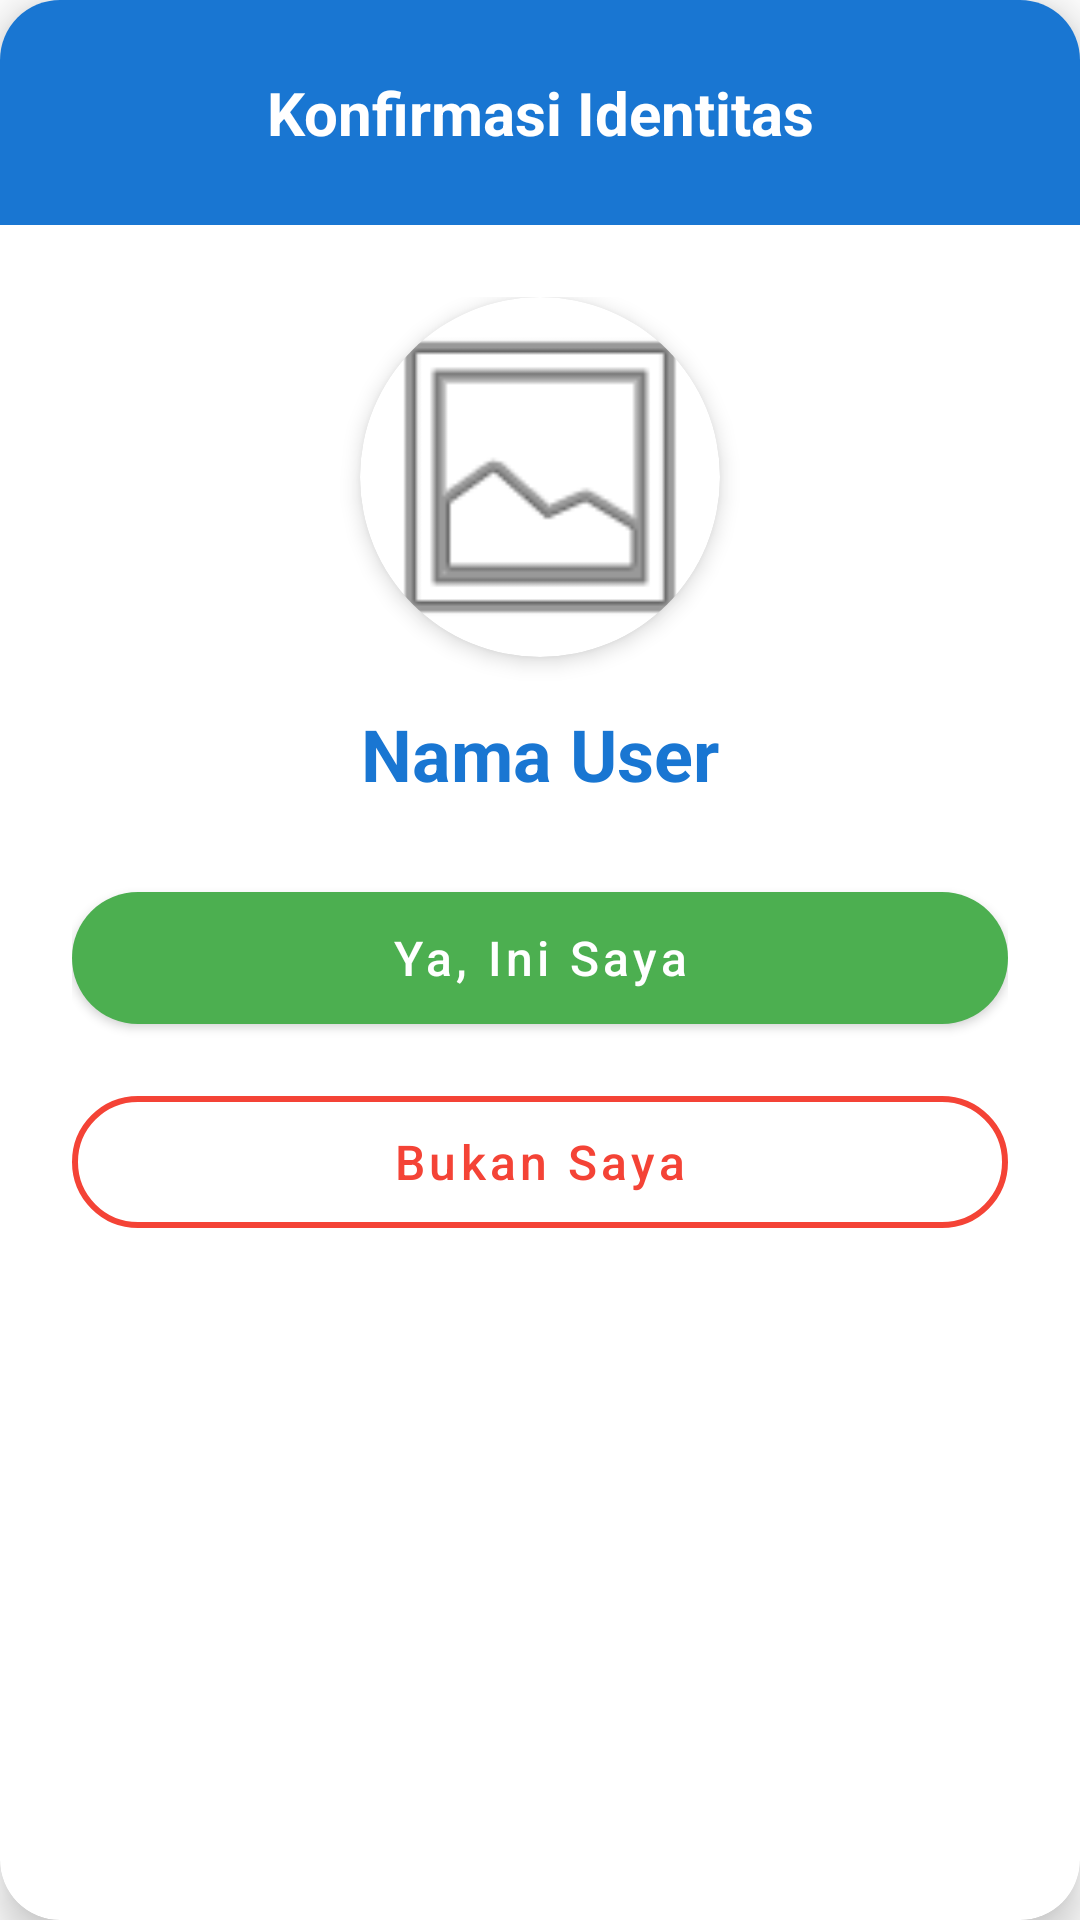

Produce the Android XML layout that renders to this screen, including the resource entries it uses.
<!-- AndroidManifest.xml: application theme Theme.Absensi -->
<!-- res/layout/dialog_identity_confirmation.xml -->
<?xml version="1.0" encoding="utf-8"?>
<androidx.cardview.widget.CardView xmlns:android="http://schemas.android.com/apk/res/android"
    xmlns:app="http://schemas.android.com/apk/res-auto"
    android:layout_width="match_parent"
    android:layout_height="wrap_content"
    android:layout_margin="24dp"
    app:cardCornerRadius="20dp"
    app:cardElevation="8dp">

    <LinearLayout
        android:layout_width="match_parent"
        android:layout_height="wrap_content"
        android:orientation="vertical">

        
        <LinearLayout
            android:layout_width="match_parent"
            android:layout_height="wrap_content"
            android:background="#1976D2"
            android:gravity="center"
            android:orientation="vertical"
            android:padding="24dp">

            
            <TextView
                android:id="@+id/tvTitle"
                android:layout_width="match_parent"
                android:layout_height="wrap_content"
                android:gravity="center"
                android:text="Konfirmasi Identitas"
                android:textColor="#FFFFFF"
                android:textSize="20sp"
                android:textStyle="bold" />

        </LinearLayout>

        
        <LinearLayout
            android:layout_width="match_parent"
            android:layout_height="wrap_content"
            android:gravity="center"
            android:orientation="vertical"
            android:padding="24dp">

            
            <androidx.cardview.widget.CardView
                android:layout_width="120dp"
                android:layout_height="120dp"
                app:cardCornerRadius="60dp"
                app:cardElevation="4dp">

                <ImageView
                    android:id="@+id/ivUserPhoto"
                    android:layout_width="match_parent"
                    android:layout_height="match_parent"
                    android:scaleType="centerCrop"
                    android:src="@android:drawable/ic_menu_gallery" />

            </androidx.cardview.widget.CardView>

            
            <TextView
                android:id="@+id/tvName"
                android:layout_width="wrap_content"
                android:layout_height="wrap_content"
                android:layout_marginTop="16dp"
                android:text="Nama User"
                android:textColor="#1976D2"
                android:textSize="24sp"
                android:textStyle="bold" />

            
            <LinearLayout
                android:layout_width="match_parent"
                android:layout_height="wrap_content"
                android:layout_marginTop="24dp"
                android:orientation="vertical">

                
                <com.google.android.material.button.MaterialButton
                    android:id="@+id/btnConfirm"
                    android:layout_width="match_parent"
                    android:layout_height="56dp"
                    android:text="Ya, Ini Saya"
                    android:textAllCaps="false"
                    android:textSize="16sp"
                    app:backgroundTint="#4CAF50"
                    app:cornerRadius="28dp" />

                
                <com.google.android.material.button.MaterialButton
                    android:id="@+id/btnCancel"
                    style="@style/Widget.MaterialComponents.Button.OutlinedButton"
                    android:layout_width="match_parent"
                    android:layout_height="56dp"
                    android:layout_marginTop="12dp"
                    android:text="Bukan Saya"
                    android:textAllCaps="false"
                    android:textColor="#F44336"
                    android:textSize="16sp"
                    app:cornerRadius="28dp"
                    app:strokeColor="#F44336"
                    app:strokeWidth="2dp" />

            </LinearLayout>

        </LinearLayout>

    </LinearLayout>

</androidx.cardview.widget.CardView>
<!-- resources referenced by this layout -->
<resources>
  <style name="Theme.Absensi" parent="Theme.MaterialComponents.DayNight.NoActionBar">
          
          <item name="colorPrimary">@color/primary</item>
          <item name="colorPrimaryVariant">@color/primary_dark</item>
          <item name="colorOnPrimary">@color/white</item>
          
          <item name="colorSecondary">@color/accent</item>
          <item name="colorSecondaryVariant">@color/teal_700</item>
          <item name="colorOnSecondary">@color/black</item>
          
          <item name="android:statusBarColor">@color/primary_dark</item>
      </style>
  <color name="primary">#2196F3</color>
  <color name="primary_dark">#1976D2</color>
  <color name="white">#FFFFFFFF</color>
  <color name="accent">#4CAF50</color>
  <color name="teal_700">#FF018786</color>
  <color name="black">#FF000000</color>
</resources>
